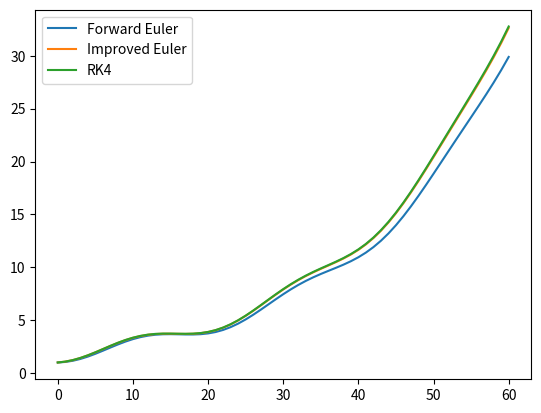

Reproduce this figure in Python.
import matplotlib.pyplot as plt
import numpy as np
from math import *

"""
    For first-order differential equations in the form:
    y' = f(t, y)
"""

def f(t, y):
    return 2*sin(3*t) + y/2


init = 1

r = 6
dt = 0.1

x = [init]
for i in range(int(r / dt)):
    t = dt * i
    x.append(x[-1] + dt*f(t, x[-1]))
plt.plot(x, label='Forward Euler')

x = [init]
for i in range(int(r / dt)):
    t = dt * i
    x.append(x[-1] + dt/2 * (f(t, x[-1]) + f(t+dt, (x[-1] + dt*f(t, x[-1])))))
plt.plot(x, label='Improved Euler')

x = [init]
for i in range(int(r / dt)):
    t = dt * i
    k1 = f(t, x[-1])
    k2 = f(t + dt/2, x[-1] + dt/2 * k1)
    k3 = f(t + dt/2, x[-1] + dt/2 * k2)
    k4 = f(t + dt, x[-1] + dt*k3)
    x.append(x[-1] + dt/6 * (k1 + 2*k2 + 2*k3 + k4))
plt.plot(x, label='RK4')

plt.legend()
plt.show()